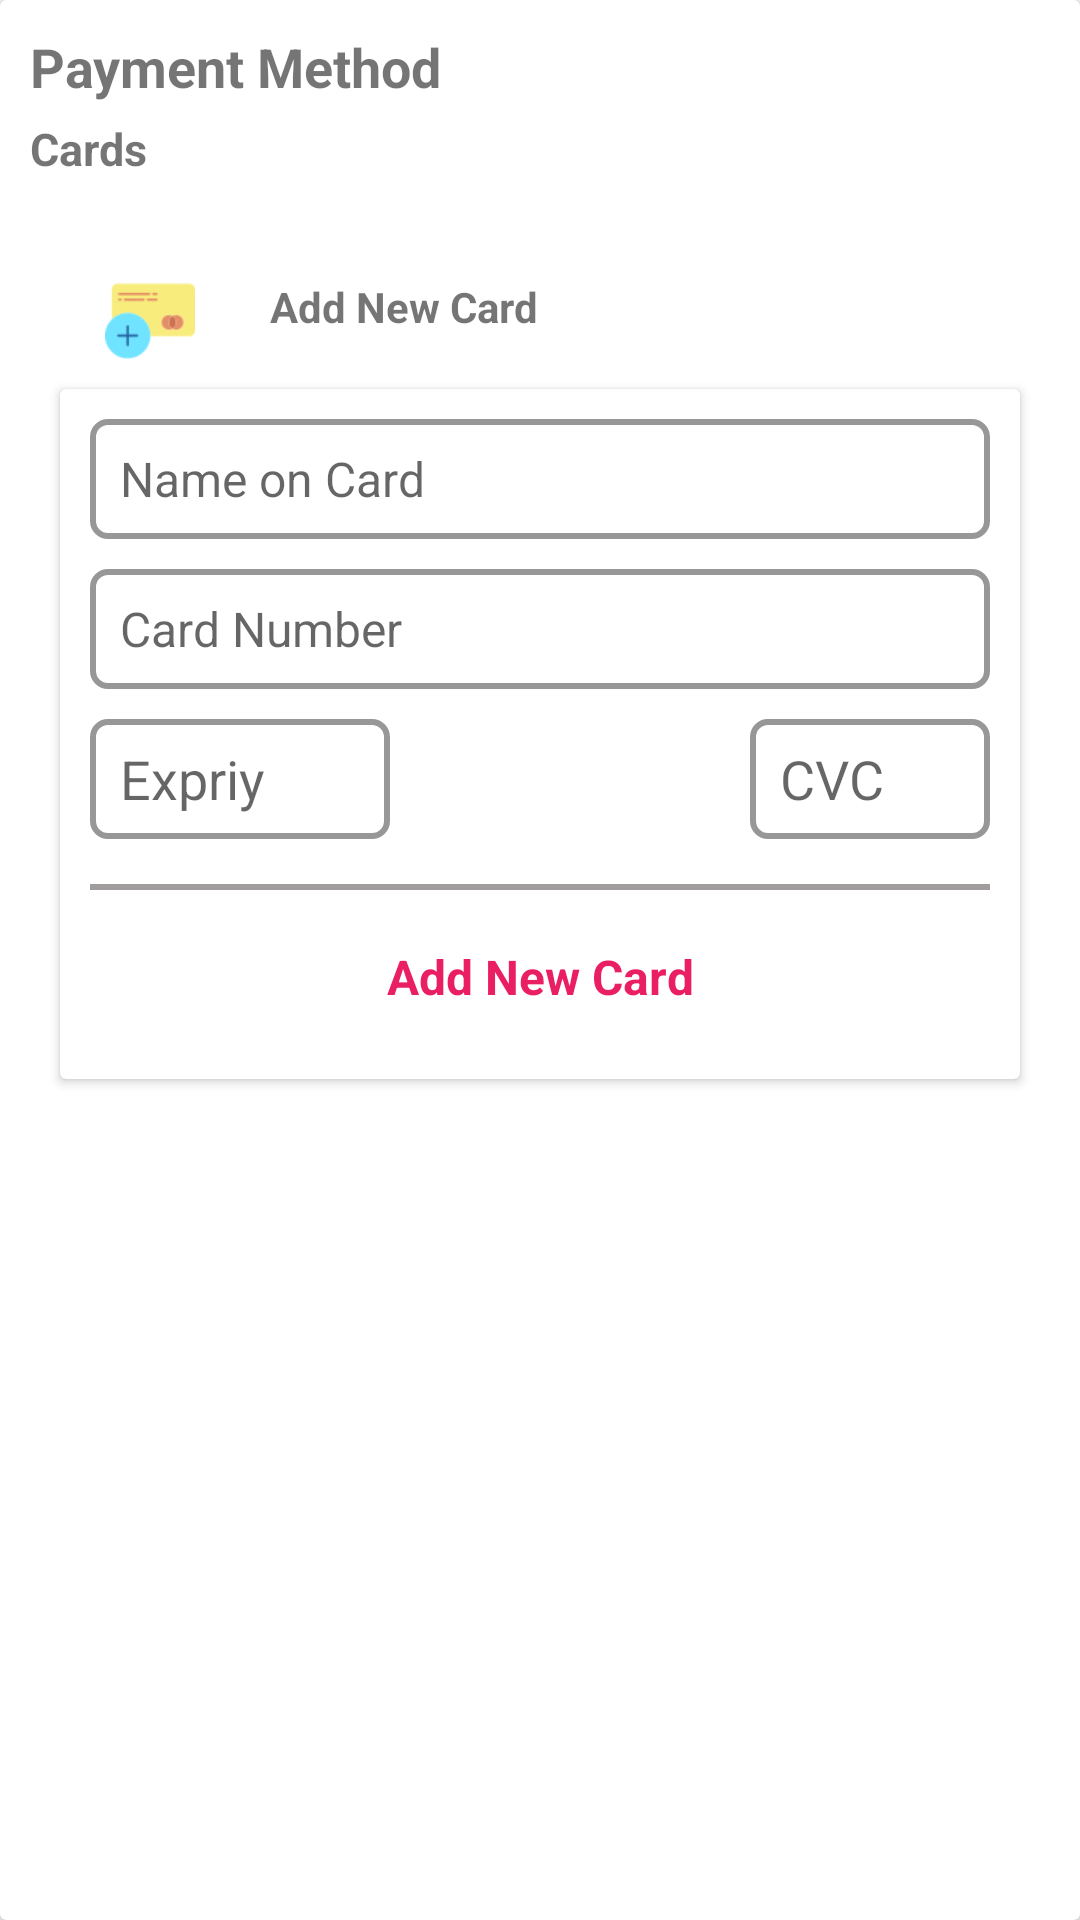

Here is an Android app screen rendered from its layout file. Give the layout XML and the strings, colors and styles it references.
<!-- AndroidManifest.xml: application theme AppTheme -->
<!-- res/layout/payment_cards.xml -->
<?xml version="1.0" encoding="utf-8"?>
<androidx.cardview.widget.CardView
    xmlns:android="http://schemas.android.com/apk/res/android" android:layout_width="match_parent"
    android:layout_height="wrap_content"
    android:layout_marginTop="10dp">

    <LinearLayout
        android:layout_width="match_parent"
        android:layout_height="wrap_content"
        android:orientation="vertical">

        <TextView
            android:layout_width="wrap_content"
            android:layout_height="wrap_content"
            android:textSize="18sp"
            android:textStyle="bold"
            android:text="@string/paymentMethod"
            android:layout_marginStart="10dp"
            android:layout_marginEnd="10dp"
            android:layout_marginTop="10dp"
            android:layout_marginBottom="5dp"/>

        <TextView
            android:layout_width="wrap_content"
            android:layout_height="wrap_content"
            android:textStyle="bold"
            android:textSize="15sp"
            android:text="@string/cards"
            android:layout_marginStart="10dp"
            android:layout_marginEnd="10dp"
            android:layout_marginBottom="5dp"/>

        <androidx.recyclerview.widget.RecyclerView
            android:layout_width="match_parent"
            android:layout_height="wrap_content"
            android:id="@+id/cardsRecyclerView"
            android:layout_marginStart="10dp"
            android:layout_marginEnd="10dp"
            android:padding="5dp"
            />

        
        <include layout="@layout/add_new_card"/>

    </LinearLayout>

</androidx.cardview.widget.CardView>
<!-- res/layout/add_new_card.xml (included above) -->
<?xml version="1.0" encoding="utf-8"?>
<LinearLayout xmlns:android="http://schemas.android.com/apk/res/android"
    android:layout_width="match_parent"
    android:layout_height="wrap_content"
    android:orientation="vertical"
    android:padding="10dp">

    <LinearLayout
        android:id="@+id/addNewCardLayoutButton"
        android:layout_width="match_parent"
        android:layout_height="wrap_content"
        android:orientation="horizontal"
        android:gravity="center_vertical">


        <ImageView
            android:id="@+id/addNewCardIcon"
            android:layout_width="40dp"
            android:layout_height="30dp"
            android:src="@drawable/addnewcard"
            android:layout_marginEnd="10dp"
            android:layout_marginStart="20dp"
            android:layout_marginTop="5dp"/>

        <TextView
            android:id="@+id/addNewCardTitle"
            android:layout_width="wrap_content"
            android:layout_height="wrap_content"
            android:textStyle="bold"
            android:textSize="14sp"
            android:text="@string/addNewCard"
            android:layout_marginStart="10dp"
            android:layout_marginEnd="10dp"/>

    </LinearLayout>

    
    <androidx.cardview.widget.CardView
        android:layout_margin="10dp"
        android:layout_width="match_parent"
        android:layout_height="wrap_content">

        <LinearLayout
            android:id="@+id/addNewCardForm"
            android:layout_width="match_parent"
            android:layout_height="wrap_content"
            android:paddingBottom="10dp"
            android:paddingTop="10dp"
            android:orientation="vertical"
            >

            <EditText
                android:layout_width="match_parent"
                android:layout_height="40dp"
                android:layout_marginStart="10dp"
                android:layout_marginEnd="10dp"
                android:background="@drawable/edit_text_border"
                android:id="@+id/nameOnCardET"
                android:textSize="16sp"
                android:hint="@string/nameOnCard"
                android:paddingStart="10dp"
                android:paddingEnd="10dp"
                />

            <EditText
                android:layout_width="match_parent"
                android:layout_height="40dp"
                android:layout_marginTop="10dp"
                android:layout_marginStart="10dp"
                android:layout_marginEnd="10dp"
                android:background="@drawable/edit_text_border"
                android:id="@+id/cardNumberET"
                android:textSize="16sp"
                android:hint="@string/cardNum"
                android:paddingStart="10dp"
                android:paddingEnd="10dp"
                android:inputType="number"
                />

            <LinearLayout
                android:layout_width="match_parent"
                android:layout_height="wrap_content"
                android:padding="10dp"
                android:orientation="horizontal">

                <EditText
                    android:layout_width="100dp"
                    android:layout_height="40dp"
                    android:background="@drawable/edit_text_border"
                    android:id="@+id/expiryDateCardET"
                    android:layout_marginStart="0dp"
                    android:layout_marginEnd="10dp"
                    android:hint="@string/expiryDate"
                    android:paddingStart="10dp"
                    android:paddingEnd="10dp"
                    android:inputType="date"
                    />

                <View
                    android:layout_width="0dp"
                    android:layout_height="0dp"
                    android:layout_weight="1"/>

                <EditText
                    android:layout_width="80dp"
                    android:layout_height="40dp"
                    android:background="@drawable/edit_text_border"
                    android:id="@+id/cvcCardET"
                    android:layout_marginStart="10dp"
                    android:layout_marginEnd="0dp"
                    android:hint="@string/cvc"
                    android:paddingStart="10dp"
                    android:paddingEnd="10dp"
                    android:inputType="number"
                    />


            </LinearLayout>

            <include layout="@layout/divider_horizontal_2dp"/>

            <Button
                android:id="@+id/addNewCreditCardButton"
                android:layout_width="match_parent"
                android:layout_height="wrap_content"
                android:text="@string/addNewCard"
                android:textStyle="bold"
                android:textColor="@color/actionBtn"
                android:textAppearance="@style/TextButtonStyle"
                style="@style/Widget.MaterialComponents.Button.TextButton"
                />

        </LinearLayout>

    </androidx.cardview.widget.CardView>

</LinearLayout>
<!-- res/layout/divider_horizontal_2dp.xml (included above) -->
<?xml version="1.0" encoding="utf-8"?>
<LinearLayout
    xmlns:android="http://schemas.android.com/apk/res/android" android:layout_width="match_parent"
    android:layout_height="wrap_content">

    <View
        android:layout_width="match_parent"
        android:layout_height="2dp"
        android:layout_marginHorizontal="10dp"
        android:layout_marginVertical="5dp"
        android:background="@color/gray"/>

</LinearLayout>
<!-- resources referenced by this layout -->
<resources>
  <color name="actionBtn">#E91E63</color>
  <color name="gray">#A19D9D</color>
  <!-- drawable addnewcard: png bitmap (drawable, 1884 bytes) -->
  <!-- drawable edit_text_border (drawable) -->
  <?xml version="1.0" encoding="utf-8"?>
  <shape
      xmlns:android="http://schemas.android.com/apk/res/android"
      android:shape="rectangle"
      >
  
      <corners android:radius="5dp"/>
      <stroke android:color="@color/darkGray" android:width="2dp"/>
  
  </shape>
  <string name="addNewCard">Add New Card</string>
  <string name="cardNum">Card Number</string>
  <string name="cards">Cards</string>
  <string name="cvc">CVC</string>
  <string name="expiryDate">Expriy</string>
  <string name="nameOnCard">Name on Card</string>
  <string name="paymentMethod">Payment Method</string>
  <style name="TextButtonStyle" parent="@android:style/TextAppearance">
          <item name="android:textSize">16sp</item>
      </style>
  <style name="AppTheme" parent="Theme.AppCompat.Light.NoActionBar">
          
          <item name="colorPrimary">@color/colorPrimary</item>
          <item name="colorPrimaryDark">@color/colorPrimaryDark</item>
          <item name="colorAccent">@color/colorAccent</item>
      </style>
  <color name="darkGray">#979797</color>
  <color name="colorPrimary">#00BCD4</color>
  <color name="colorPrimaryDark">#03A9F4</color>
  <color name="colorAccent">#009688</color>
</resources>
